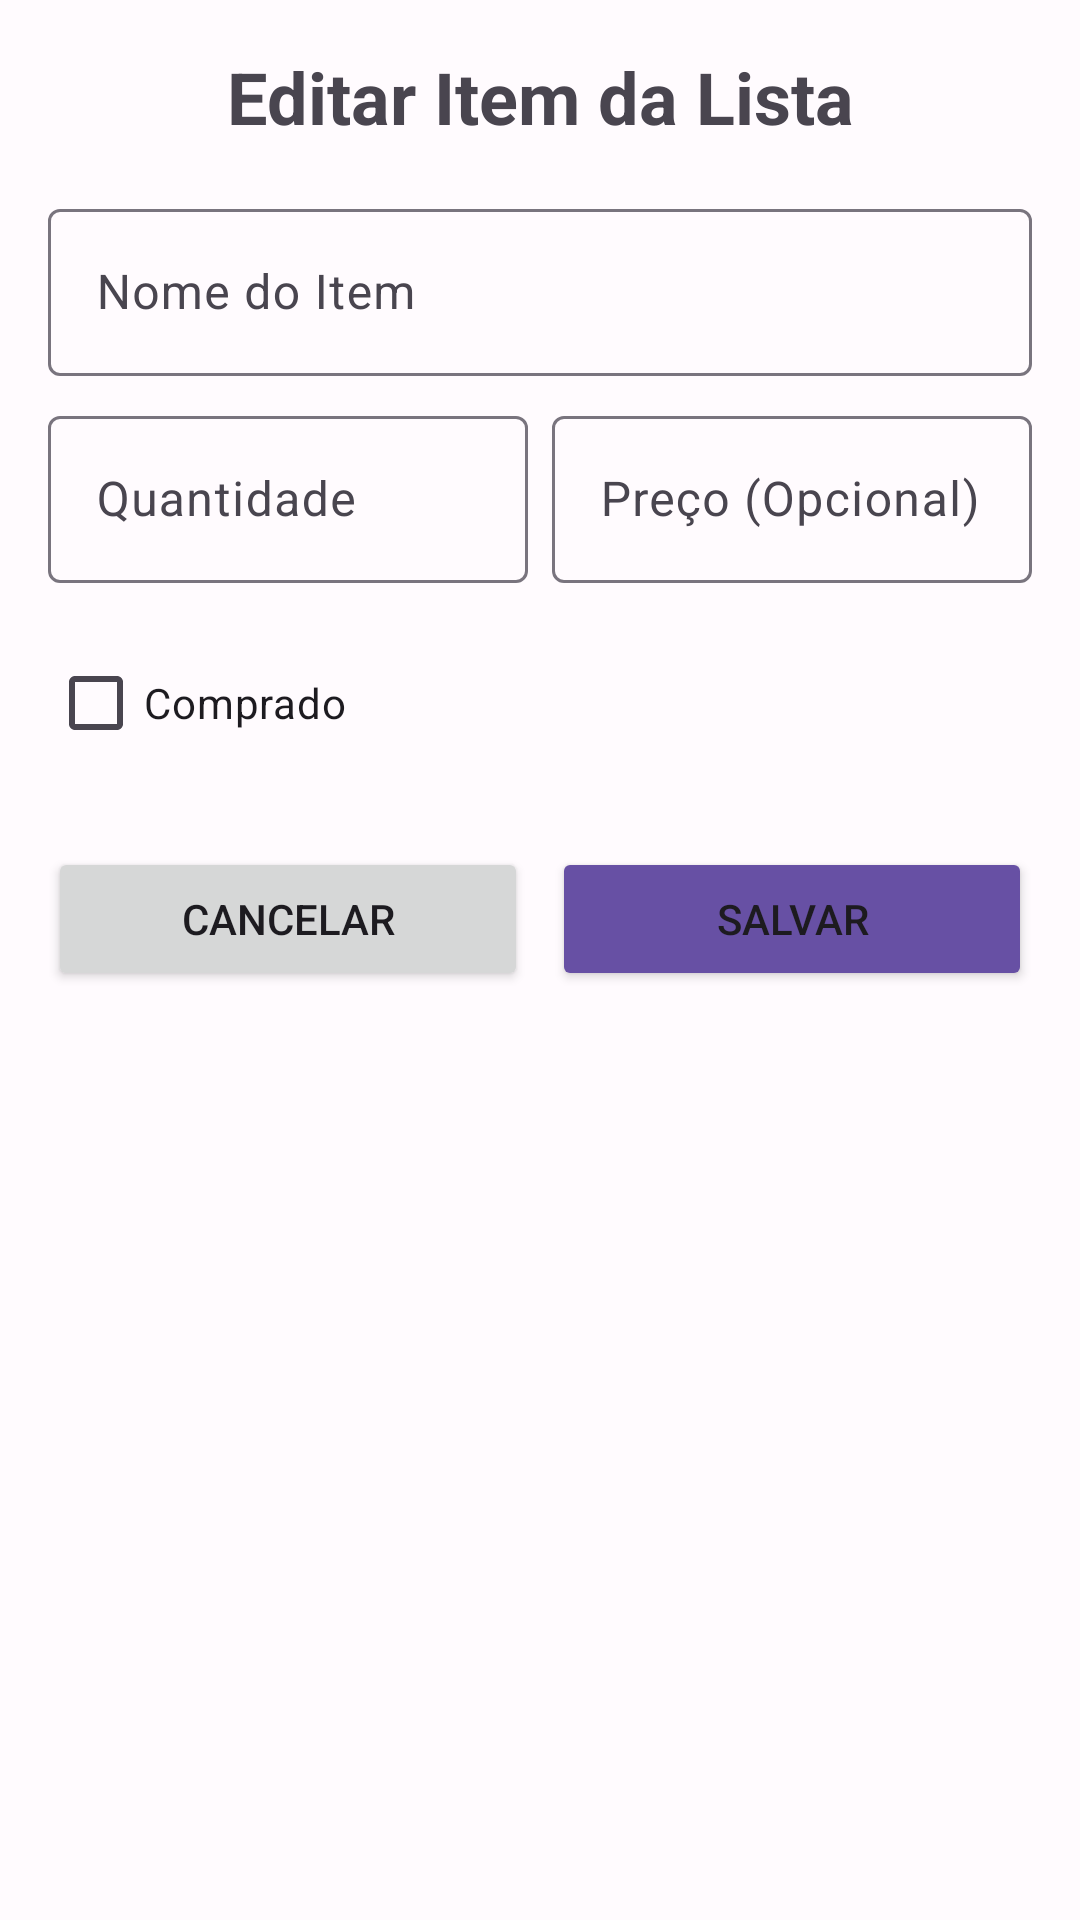

Layout XML and referenced resources for this Android screen:
<!-- AndroidManifest.xml: application theme Theme.ListaDeCompras -->
<!-- res/layout/activity_edit_item.xml -->
<?xml version="1.0" encoding="utf-8"?>
<androidx.constraintlayout.widget.ConstraintLayout
    xmlns:android="http://schemas.android.com/apk/res/android"
    xmlns:app="http://schemas.android.com/apk/res-auto"
    xmlns:tools="http://schemas.android.com/tools"
    android:id="@+id/main"
    android:layout_width="match_parent"
    android:layout_height="match_parent"
    tools:context=".EditItemActivity"
    android:padding="16dp">

    <TextView
        android:id="@+id/tv_title"
        android:layout_width="0dp"
        android:layout_height="wrap_content"
        android:text="Editar Item da Lista"
        android:textSize="24sp"
        android:textStyle="bold"
        android:gravity="center"
        android:layout_marginBottom="16dp"
        app:layout_constraintTop_toTopOf="parent"
        app:layout_constraintStart_toStartOf="parent"
        app:layout_constraintEnd_toEndOf="parent" />

    <com.google.android.material.textfield.TextInputLayout
        android:id="@+id/til_item_name"
        android:layout_width="0dp"
        android:layout_height="wrap_content"
        android:layout_marginTop="16dp"
        android:hint="Nome do Item"
        app:layout_constraintTop_toBottomOf="@id/tv_title"
        app:layout_constraintStart_toStartOf="parent"
        app:layout_constraintEnd_toEndOf="parent">
        <com.google.android.material.textfield.TextInputEditText
            android:id="@+id/et_item_name"
            android:layout_width="match_parent"
            android:layout_height="wrap_content"
            android:inputType="textCapSentences"/>
    </com.google.android.material.textfield.TextInputLayout>

    <com.google.android.material.textfield.TextInputLayout
        android:id="@+id/til_item_quantity"
        android:layout_width="0dp"
        android:layout_height="wrap_content"
        android:layout_marginTop="8dp"
        android:hint="Quantidade"
        app:layout_constraintTop_toBottomOf="@id/til_item_name"
        app:layout_constraintStart_toStartOf="parent"
        app:layout_constraintEnd_toStartOf="@+id/til_item_price"
        app:layout_constraintHorizontal_weight="1">
        <com.google.android.material.textfield.TextInputEditText
            android:id="@+id/et_item_quantity"
            android:layout_width="match_parent"
            android:layout_height="wrap_content"
            android:inputType="numberDecimal"/>
    </com.google.android.material.textfield.TextInputLayout>

    <com.google.android.material.textfield.TextInputLayout
        android:id="@+id/til_item_price"
        android:layout_width="0dp"
        android:layout_height="wrap_content"
        android:layout_marginTop="8dp"
        android:layout_marginStart="8dp"
        android:hint="Preço (Opcional)"
        app:layout_constraintTop_toBottomOf="@id/til_item_name"
        app:layout_constraintStart_toEndOf="@+id/til_item_quantity"
        app:layout_constraintEnd_toEndOf="parent"
        app:layout_constraintHorizontal_weight="1">
        <com.google.android.material.textfield.TextInputEditText
            android:id="@+id/et_item_price"
            android:layout_width="match_parent"
            android:layout_height="wrap_content"
            android:inputType="numberDecimal"/>
    </com.google.android.material.textfield.TextInputLayout>

    <CheckBox
        android:id="@+id/cb_is_purchased"
        android:layout_width="wrap_content"
        android:layout_height="wrap_content"
        android:text="Comprado"
        android:layout_marginTop="16dp"
        app:layout_constraintTop_toBottomOf="@id/til_item_quantity"
        app:layout_constraintStart_toStartOf="parent"/>

    <LinearLayout
        android:layout_width="0dp"
        android:layout_height="wrap_content"
        android:orientation="horizontal"
        android:layout_marginTop="24dp"
        app:layout_constraintTop_toBottomOf="@id/cb_is_purchased"
        app:layout_constraintStart_toStartOf="parent"
        app:layout_constraintEnd_toEndOf="parent"
        app:layout_constraintHorizontal_bias="0.5">

        <Button
            android:id="@+id/btn_cancel"
            android:layout_width="0dp"
            android:layout_height="wrap_content"
            android:layout_weight="1"
            android:text="Cancelar"
            android:layout_marginEnd="8dp"/>

        <Button
            android:id="@+id/btn_save"
            android:layout_width="0dp"
            android:layout_height="wrap_content"
            android:layout_weight="1"
            android:text="Salvar"
            android:backgroundTint="?attr/colorPrimary"/>
    </LinearLayout>

</androidx.constraintlayout.widget.ConstraintLayout>
<!-- resources referenced by this layout -->
<resources>
  <style name="Theme.ListaDeCompras" parent="Base.Theme.ListaDeCompras" />
  <style name="Base.Theme.ListaDeCompras" parent="Theme.Material3.DayNight.NoActionBar">
          
          
          <item name="colorPrimary">@color/md_theme_light_primary</item>
          <item name="colorOnPrimary">@color/md_theme_light_onPrimary</item>
          <item name="colorPrimaryContainer">@color/md_theme_light_primaryContainer</item>
          <item name="colorOnPrimaryContainer">@color/md_theme_light_onPrimaryContainer</item>
  
          <item name="colorSecondary">@color/md_theme_light_secondary</item>
          <item name="colorOnSecondary">@color/md_theme_light_onSecondary</item>
  
          <item name="android:colorBackground">@color/md_theme_light_background</item>
          <item name="colorOnBackground">@color/md_theme_light_onBackground</item>
          <item name="colorSurface">@color/md_theme_light_surface</item>
          <item name="colorOnSurface">@color/md_theme_light_onSurface</item>
  
          <item name="android:statusBarColor">?attr/colorPrimaryVariant</item>
          <item name="android:navigationBarColor">?attr/colorSurface</item>
      </style>
  <color name="md_theme_light_primary">#6750A4</color>
  <color name="md_theme_light_onPrimary">#FFFFFF</color>
  <color name="md_theme_light_primaryContainer">#EADDFF</color>
  <color name="md_theme_light_onPrimaryContainer">#21005D</color>
  <color name="md_theme_light_secondary">#625B71</color>
  <color name="md_theme_light_onSecondary">#FFFFFF</color>
  <color name="md_theme_light_background">#FFFBFE</color>
  <color name="md_theme_light_onBackground">#1C1B1F</color>
  <color name="md_theme_light_surface">#FFFBFE</color>
  <color name="md_theme_light_onSurface">#1C1B1F</color>
</resources>
